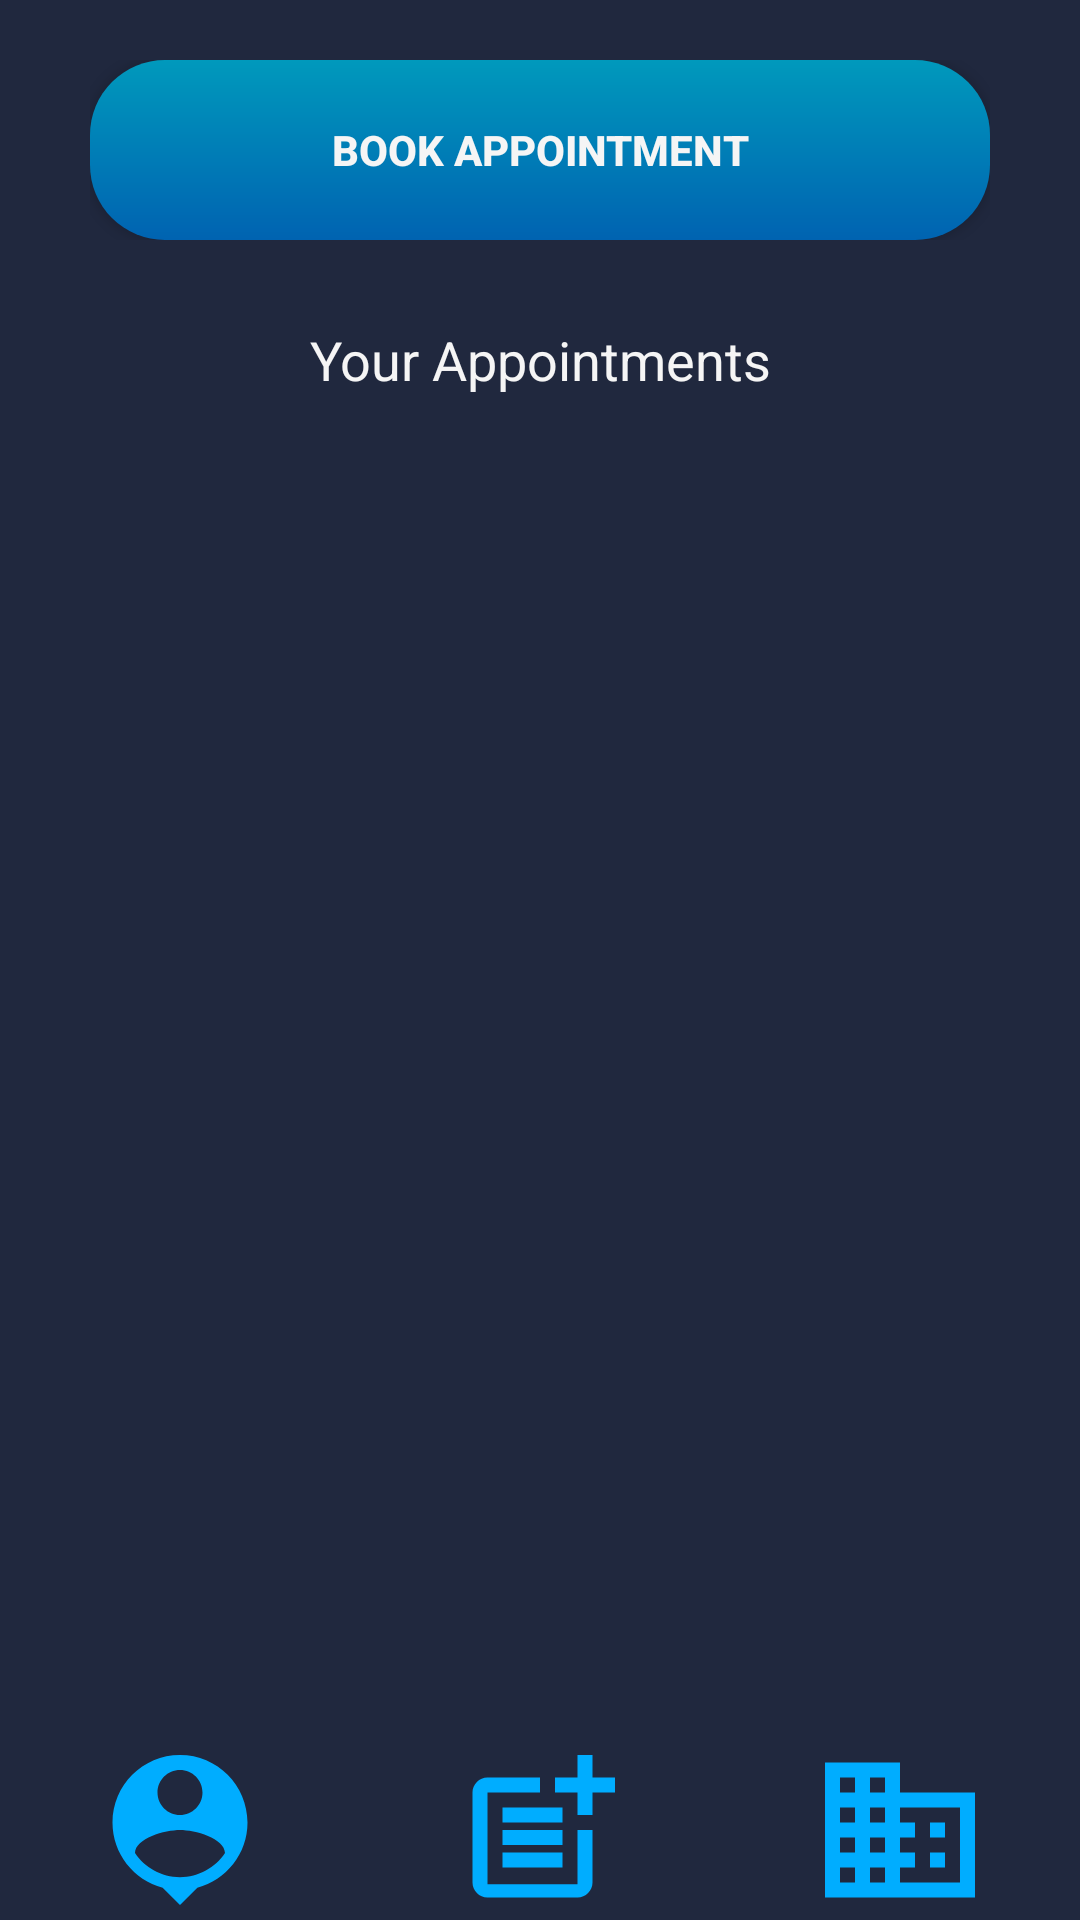

Layout XML and referenced resources for this Android screen:
<!-- AndroidManifest.xml: application theme AppTheme -->
<!-- res/layout/user_appointment_page.xml -->
<?xml version="1.0" encoding="utf-8"?>
<LinearLayout
        xmlns:android="http://schemas.android.com/apk/res/android"
        xmlns:tools="http://schemas.android.com/tools"
        xmlns:app="http://schemas.android.com/apk/res-auto"
        android:layout_width="match_parent"
        android:layout_height="match_parent"
        tools:context=".user_main_page" android:orientation="vertical" android:layout_margin="0dp"
        android:background="@color/blue_grey" android:gravity="bottom">
    <LinearLayout
            android:orientation="horizontal"
            android:layout_width="match_parent"
            android:layout_height="60dp" android:layout_marginLeft="30dp"
            android:layout_marginRight="30dp" android:layout_marginTop="20dp" android:background="@color/blue_grey">
        <Button
                android:text="@string/book_appointment"
                android:layout_width="0dp"
                android:layout_height="match_parent" android:id="@+id/user_appointment_book_button"
                android:layout_weight="5"/>
    </LinearLayout>
    <LinearLayout
            android:orientation="vertical"
            android:layout_width="match_parent"
            android:layout_height="0dp" android:layout_weight="6" android:layout_margin="20dp"
    >
        <TextView
                android:text="@string/your_appointments"
                android:layout_width="match_parent"
                android:layout_height="40dp" android:id="@+id/user_appointments_page_appointments_textview"
                android:gravity="center|center_horizontal"
                android:textSize="18sp" android:textColor="@color/pearl_white"/>
        <ListView
                android:layout_width="match_parent"
                android:layout_height="match_parent" android:id="@+id/user_appointment_listview"
        />
    </LinearLayout>
    <LinearLayout
            android:orientation="horizontal"
            android:layout_width="match_parent"
            android:layout_height="wrap_content"
            android:layout_gravity="bottom|center_horizontal"
            android:gravity="bottom">
        <ImageView
                android:src="@drawable/personal_page_vector"
                android:layout_width="wrap_content"
                android:layout_height="wrap_content" android:id="@+id/search_page_personal_page_nav_imageview"
                android:layout_weight="1" android:clickable="true" android:onClick="onClickNavUserAppointments"
                android:contentDescription="@string/personal_page_image" android:tag="User_Page_Users_Page"
                android:focusable="true"/>
        <ImageView
                android:src="@drawable/add_bussiness_vector"
                android:layout_width="wrap_content"
                android:layout_height="wrap_content" android:id="@+id/add_businessl_page_nav_imageview"
                android:layout_weight="1" android:clickable="true" android:onClick="onClickNavBookAppointment"
                android:tag="User_Page_Book_Appointment_Page" android:contentDescription="@string/booking_page_imageview"
                android:focusable="true"/>
        <ImageView
                android:src="@drawable/business_center_vector"
                android:layout_width="wrap_content"
                android:layout_height="wrap_content" android:id="@+id/business_needs_page_nav_imageview"
                android:layout_weight="1" android:clickable="true" android:onClick="onClickNavBusinessNeeds"
                android:tag="User_Page_Business_Needs_Page"
                android:focusable="true" android:contentDescription="@string/business_needs_imageview"/>
    </LinearLayout>
</LinearLayout>
<!-- resources referenced by this layout -->
<resources>
  <color name="blue_grey">#20283E</color>
  <color name="pearl_white">#F5F5F5</color>
  <!-- drawable add_bussiness_vector (drawable) -->
  <vector android:height="60dp" android:tint="#00ADFF"
      android:viewportHeight="24" android:viewportWidth="24"
      android:width="60dp" xmlns:android="http://schemas.android.com/apk/res/android">
      <path android:fillColor="@android:color/white" android:pathData="M17,19.22H5V7h7V5H5C3.9,5 3,5.9 3,7v12c0,1.1 0.9,2 2,2h12c1.1,0 2,-0.9 2,-2v-7h-2V19.22z"/>
      <path android:fillColor="@android:color/white" android:pathData="M19,2h-2v3h-3c0.01,0.01 0,2 0,2h3v2.99c0.01,0.01 2,0 2,0V7h3V5h-3V2z"/>
      <path android:fillColor="@android:color/white" android:pathData="M7,9h8v2h-8z"/>
      <path android:fillColor="@android:color/white" android:pathData="M7,12l0,2l8,0l0,-2l-3,0z"/>
      <path android:fillColor="@android:color/white" android:pathData="M7,15h8v2h-8z"/>
  </vector>
  <!-- drawable business_center_vector (drawable) -->
  <vector android:height="60dp" android:tint="#00ADFF"
      android:viewportHeight="24" android:viewportWidth="24"
      android:width="60dp" xmlns:android="http://schemas.android.com/apk/res/android">
      <path android:fillColor="@android:color/white" android:pathData="M12,7L12,3L2,3v18h20L22,7L12,7zM6,19L4,19v-2h2v2zM6,15L4,15v-2h2v2zM6,11L4,11L4,9h2v2zM6,7L4,7L4,5h2v2zM10,19L8,19v-2h2v2zM10,15L8,15v-2h2v2zM10,11L8,11L8,9h2v2zM10,7L8,7L8,5h2v2zM20,19h-8v-2h2v-2h-2v-2h2v-2h-2L12,9h8v10zM18,11h-2v2h2v-2zM18,15h-2v2h2v-2z"/>
  </vector>
  <!-- drawable personal_page_vector (drawable) -->
  <vector android:height="60dp" android:tint="#00ADFF"
      android:viewportHeight="24" android:viewportWidth="24"
      android:width="60dp" xmlns:android="http://schemas.android.com/apk/res/android">
      <path android:fillColor="@android:color/white" android:pathData="M12,2c-4.97,0 -9,4.03 -9,9 0,4.17 2.84,7.67 6.69,8.69L12,22l2.31,-2.31C18.16,18.67 21,15.17 21,11c0,-4.97 -4.03,-9 -9,-9zM12,4c1.66,0 3,1.34 3,3s-1.34,3 -3,3 -3,-1.34 -3,-3 1.34,-3 3,-3zM12,18.3c-2.5,0 -4.71,-1.28 -6,-3.22 0.03,-1.99 4,-3.08 6,-3.08 1.99,0 5.97,1.09 6,3.08 -1.29,1.94 -3.5,3.22 -6,3.22z"/>
  </vector>
  <string name="book_appointment">Book Appointment</string>
  <string name="booking_page_imageview">Booking Page ImageView</string>
  <string name="business_needs_imageview">Business Needs ImageView</string>
  <string name="personal_page_image">Personal Page Image</string>
  <string name="your_appointments">Your Appointments</string>
  <style name="AppTheme" parent="Theme.AppCompat.Light.NoActionBar">
          <item name="buttonStyle">@style/BlueGreyGradientButtonStyle</item>
      </style>
  <style name="BlueGreyGradientButtonStyle" parent="Widget.AppCompat.Button">
          <item name="android:background">@drawable/blue_light_blue_gradient</item>
          <item name="android:textColor">@color/pearl_white</item>
          <item name="android:textStyle">bold</item>
      </style>
  <!-- drawable blue_light_blue_gradient (drawable) -->
  <?xml version="1.0" encoding="utf-8"?>
  <shape xmlns:android="http://schemas.android.com/apk/res/android">
      <corners android:radius="25dp" />
      <gradient
              android:startColor="@color/light_blue"
      android:endColor="@color/blue"
      android:angle="130" />
  </shape>
  <color name="light_blue">#0099BC</color>
  <color name="blue">#0063B1</color>
</resources>
